Labelled photos from "raw", an image-classification folder in NewbEkansh/agri-genomic-insurance. The possible labels are: bacterial blight, blast, healthy, bacterial leaf blight, leaf blast.

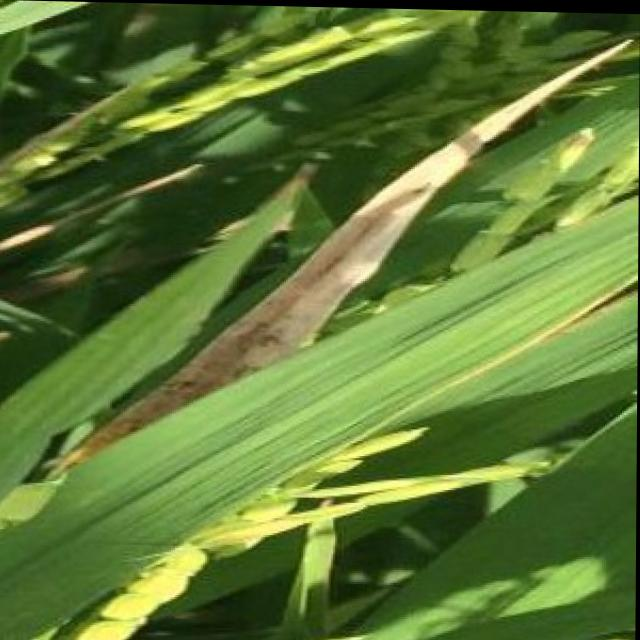
Label: bacterial blight

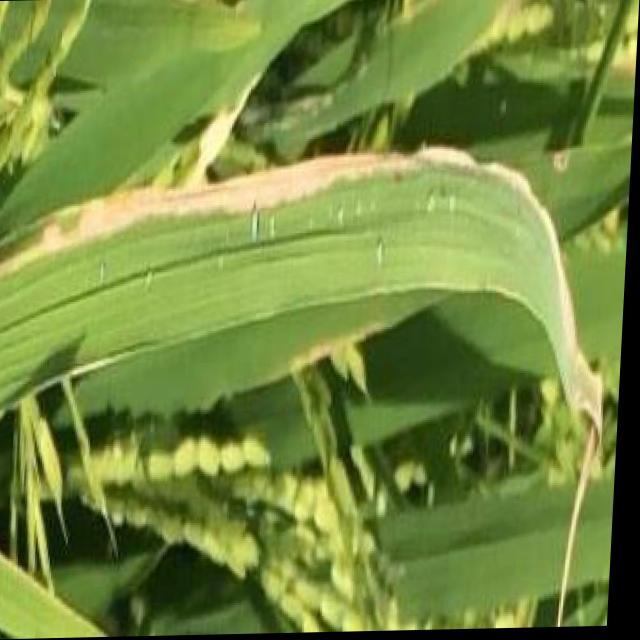
Label: bacterial blight

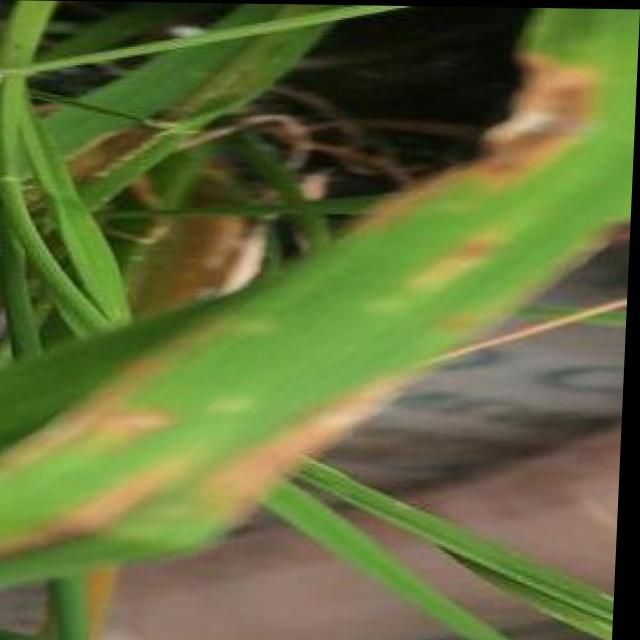
Label: blast

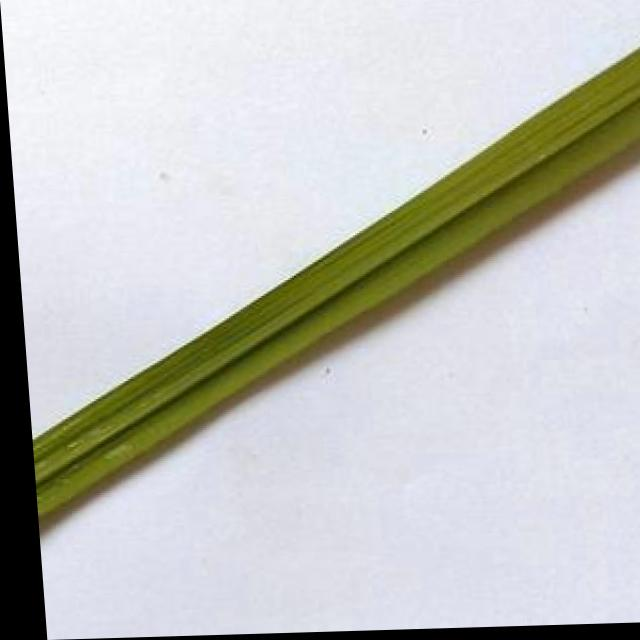
Label: healthy

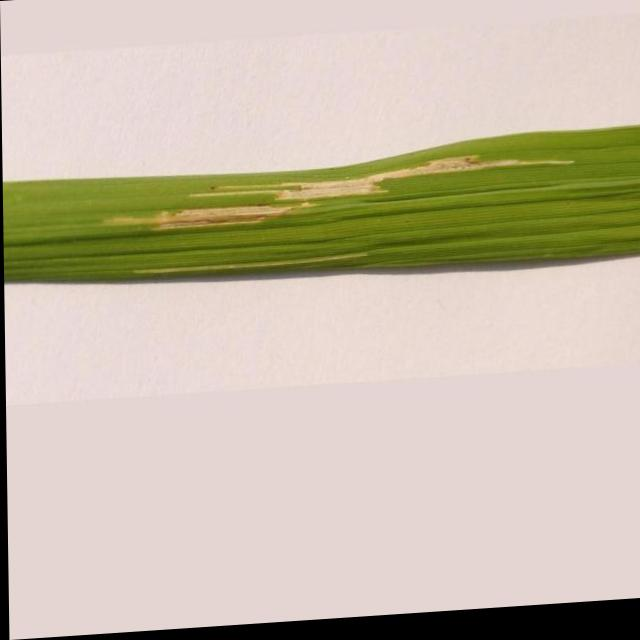
Label: bacterial leaf blight

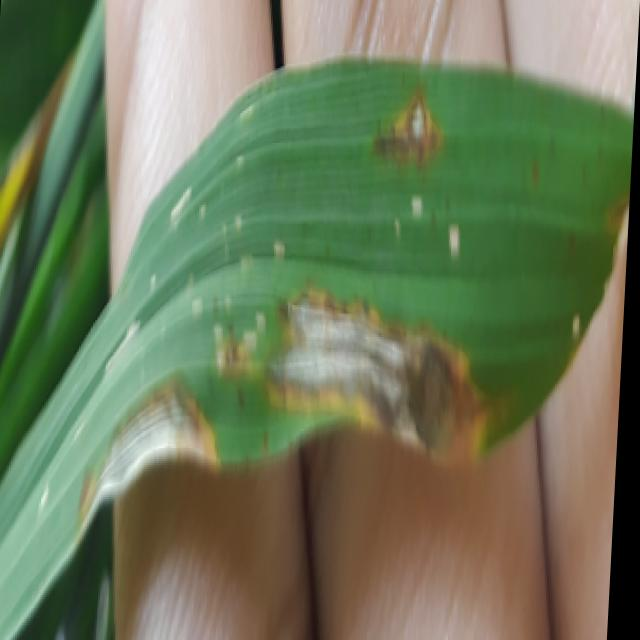
Label: blast
